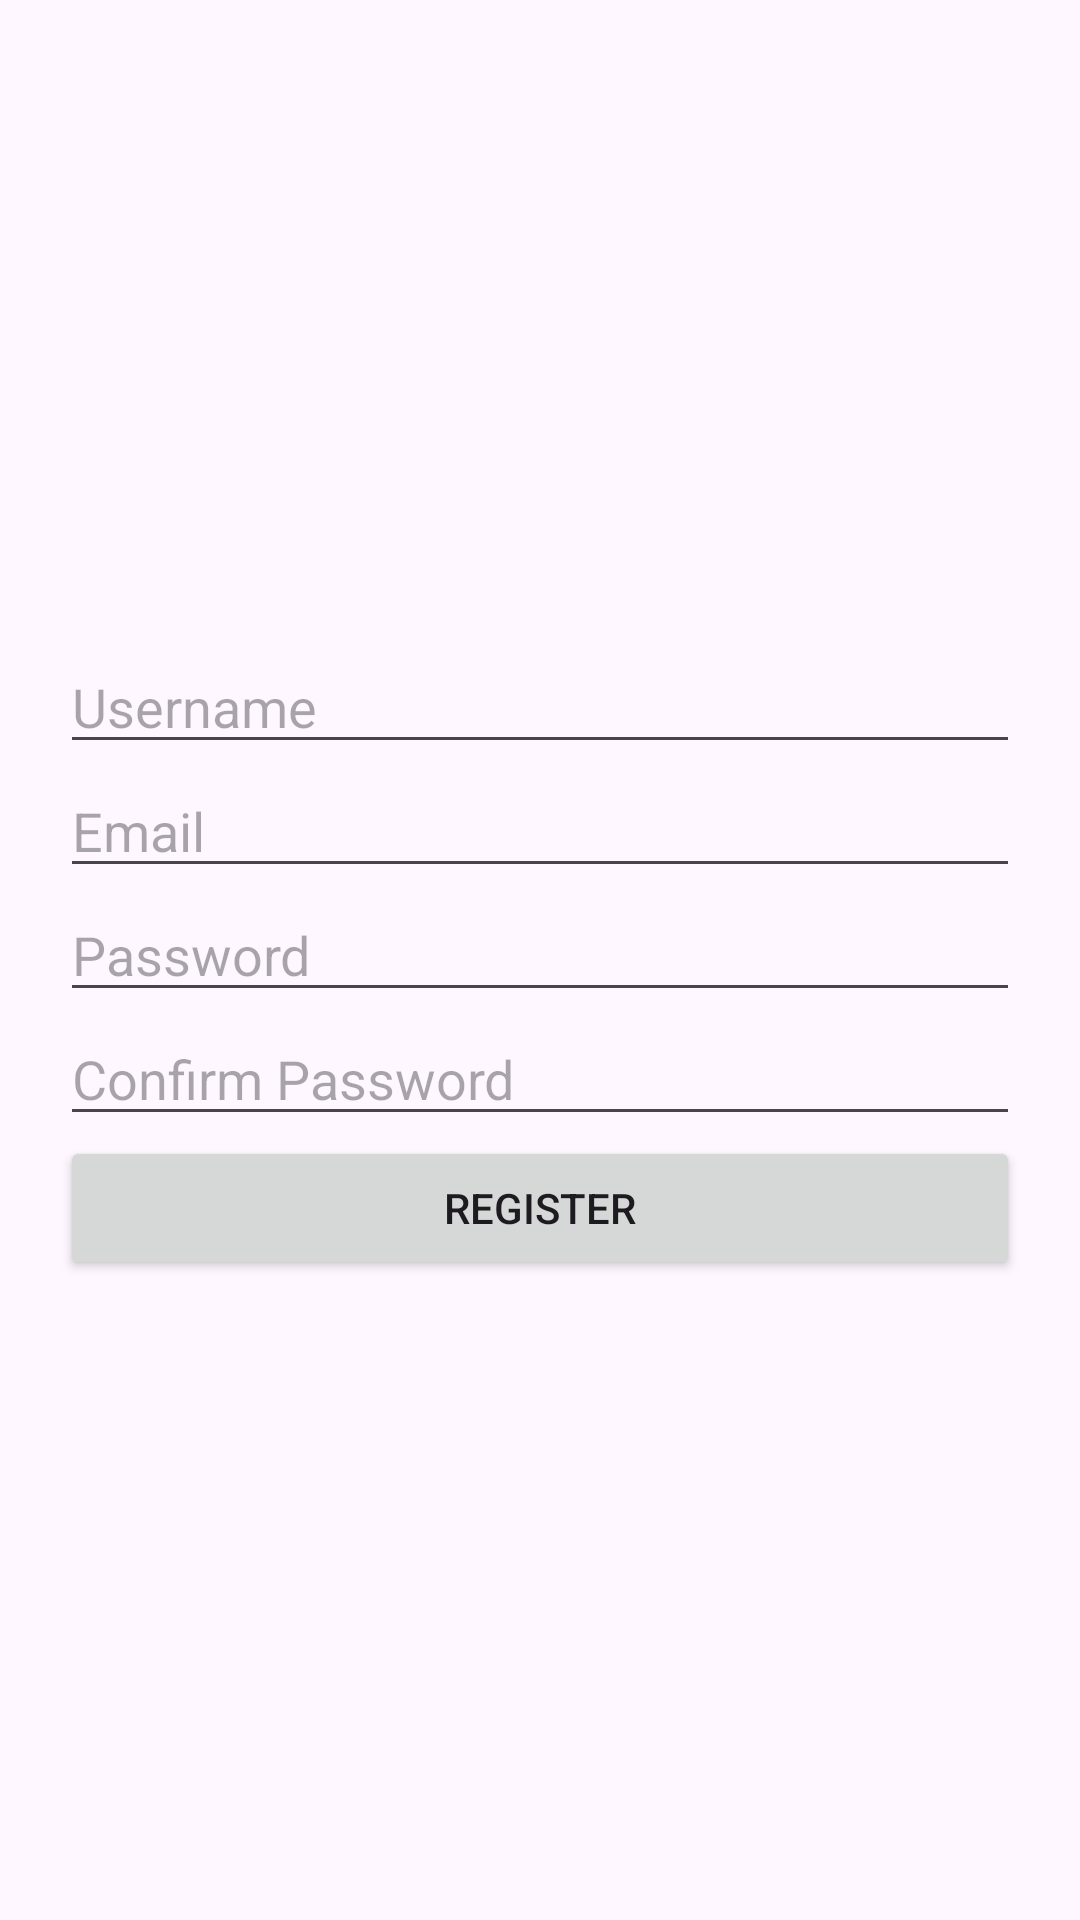

Android layout source for this screen:
<!-- AndroidManifest.xml: application theme Theme.MoneyShield -->
<!-- res/layout/activity_register.xml -->
<?xml version="1.0" encoding="utf-8"?>
<LinearLayout xmlns:android="http://schemas.android.com/apk/res/android"
    android:layout_width="match_parent"
    android:layout_height="match_parent"
    android:orientation="vertical"
    android:padding="20dp"
    android:gravity="center">

    <EditText
        android:id="@+id/edtUsername"
        android:layout_width="match_parent"
        android:layout_height="wrap_content"
        android:hint="Username"
        android:inputType="text" />

    <EditText
        android:id="@+id/edtEmail"
        android:layout_width="match_parent"
        android:layout_height="wrap_content"
        android:hint="Email"
        android:inputType="textEmailAddress" />

    <EditText
        android:id="@+id/edtPassword"
        android:layout_width="match_parent"
        android:layout_height="wrap_content"
        android:hint="Password"
        android:inputType="textPassword" />

    <EditText
        android:id="@+id/edtConfirmPassword"
        android:layout_width="match_parent"
        android:layout_height="wrap_content"
        android:hint="Confirm Password"
        android:inputType="textPassword" />

    <Button
        android:id="@+id/btnRegister"
        android:layout_width="match_parent"
        android:layout_height="wrap_content"
        android:text="Register" />

</LinearLayout>
<!-- resources referenced by this layout -->
<resources>
  <style name="Theme.MoneyShield" parent="Base.Theme.MoneyShield" />
  <style name="Base.Theme.MoneyShield" parent="Theme.Material3.DayNight.NoActionBar">
          
          
      </style>
</resources>
